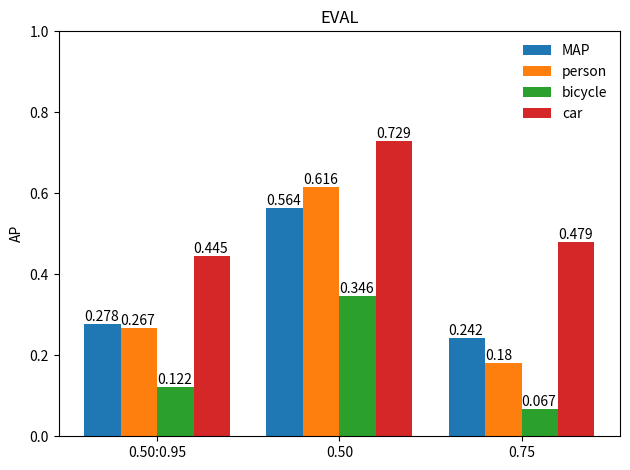

Recreate this plot in Python.
import matplotlib
import matplotlib.pyplot as plt
import numpy as np


def auto_label(rects):
    for rect in rects:
        height = rect.get_height()
        ax.annotate('{}'.format(height), # put the detail data
                    xy=(rect.get_x() + rect.get_width() / 2, height), # get the center location.
                    xytext=(0, 3),  # 3 points vertical offset
                    textcoords="offset points",
                    ha='center', va='bottom')


def auto_text(rects):
    for rect in rects:
        ax.text(rect.get_x(), rect.get_height(), rect.get_height(), ha='left', va='bottom')

#bar chart
labels = ['0.50:0.95','0.50','0.75']
imap = [0.278,0.564,0.242]
apperson = [0.267,0.616,0.180]
apbicycle=[0.122,0.346,0.067]
apcar=[0.445,0.729,0.479]

index = np.arange(len(labels))
width = 0.2

fig, ax = plt.subplots()
rect1 = ax.bar(index, imap,  width=width, label ='MAP')
rect2 = ax.bar(index+0.2, apperson,  width=width, label ='person')
rect3 = ax.bar(index+0.4, apbicycle, width=width, label ='bicycle')
rect4 = ax.bar(index+0.6, apcar,  width=width, label ='car')


ax.set_title('EVAL')
ax.set_xticks(ticks=index+0.3)
ax.set_xticklabels(labels)
ax.set_ylabel('AP')

ax.set_ylim(0,1)
# auto_label(rect1)
# auto_label(rect2)
auto_text(rect1)
auto_text(rect2)
auto_text(rect3)
auto_text(rect4)


ax.legend(loc='upper right', frameon=False)
fig.tight_layout()
# plt.savefig('2.tif', dpi=300)
plt.show()

